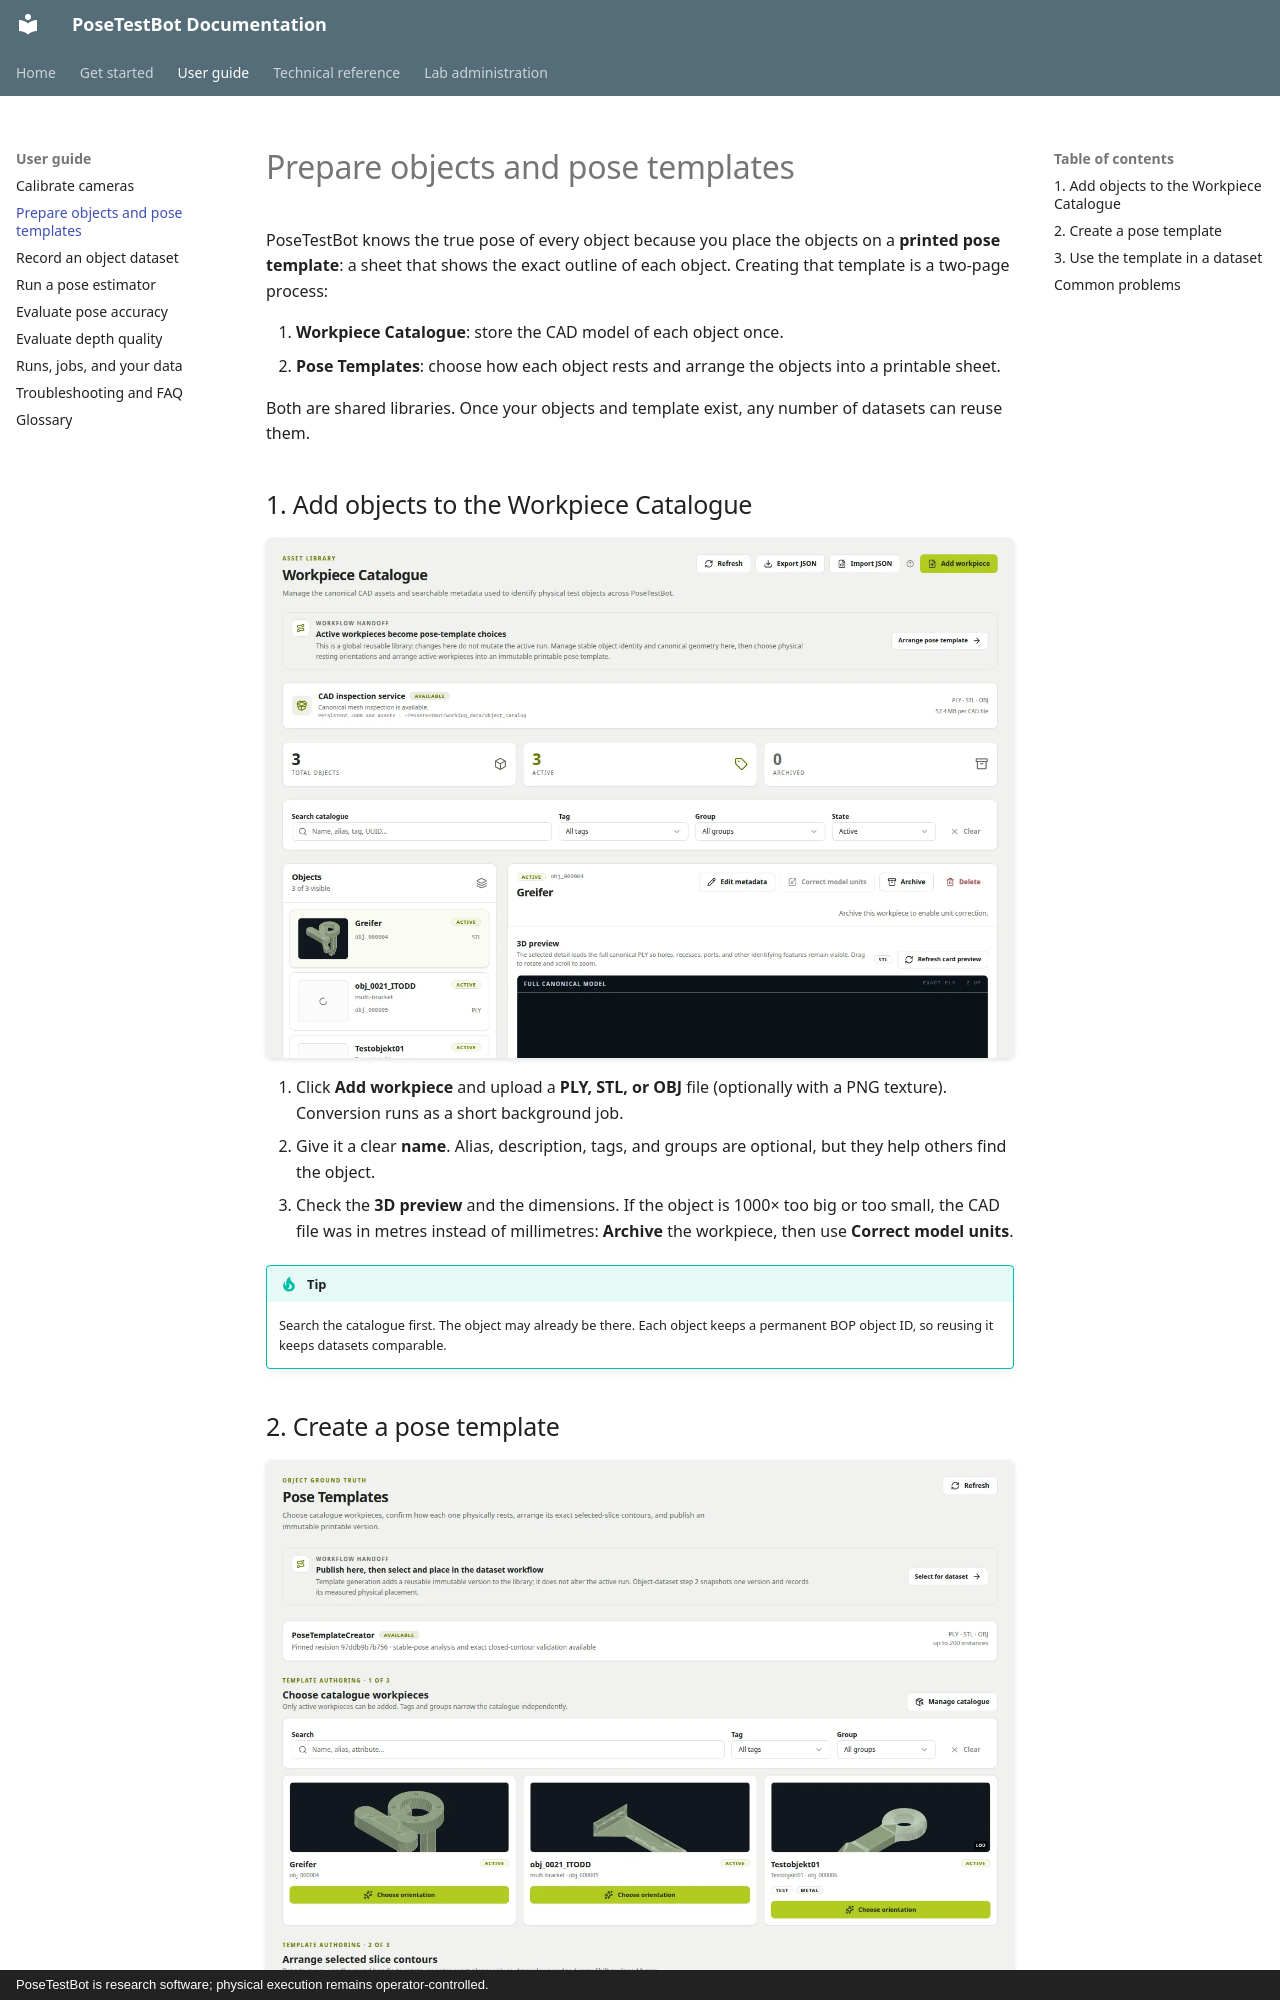

repository: match-cow/posetestbot · page: guide/objects-and-templates/index.html · generator: mkdocs · copyright: PoseTestBot is research software; physical execution remains operator-controlled.

# Prepare objects and pose templates

PoseTestBot knows the true pose of every object because you place the objects
on a **printed pose template**: a sheet that shows the exact outline of each
object. Creating that template is a two-page process:

1. **Workpiece Catalogue**: store the CAD model of each object once.
2. **Pose Templates**: choose how each object rests and arrange the objects
   into a printable sheet.

Both are shared libraries. Once your objects and template exist, any number
of datasets can reuse them.

## 1. Add objects to the Workpiece Catalogue

[![Workpiece Catalogue](../images/console/workpieces.webp){ loading=lazy }](../images/console/workpieces.webp)

1. Click **Add workpiece** and upload a **PLY, STL, or OBJ** file (optionally
   with a PNG texture). Conversion runs as a short background job.
2. Give it a clear **name**. Alias, description, tags, and groups are
   optional, but they help others find the object.
3. Check the **3D preview** and the dimensions. If the object is 1000× too big
   or too small, the CAD file was in metres instead of millimetres: **Archive**
   the workpiece, then use **Correct model units**.

!!! tip

    Search the catalogue first. The object may already be there. Each object
    keeps a permanent BOP object ID, so reusing it keeps datasets comparable.

## 2. Create a pose template

[![Pose Templates](../images/console/pose-templates.webp){ loading=lazy }](../images/console/pose-templates.webp)

1. **Choose catalogue workpieces**: pick the objects for your scene.
2. **Choose orientation**: for each object, choose the stable resting pose
   (which side lies on the table).
3. **Arrange selected slice contours**: drag and rotate the outlines on the
   sheet. Arrow keys nudge by 1 mm; hold Shift for 10 mm.
4. **Generate immutable version** and print the PDF at **100 % scale**. Check
   a known dimension on the printout with a ruler. Each template card shows
   its **Print scale** (X and Y print compensation) below the preview.

A published template never changes. To modify it, create a new version.
